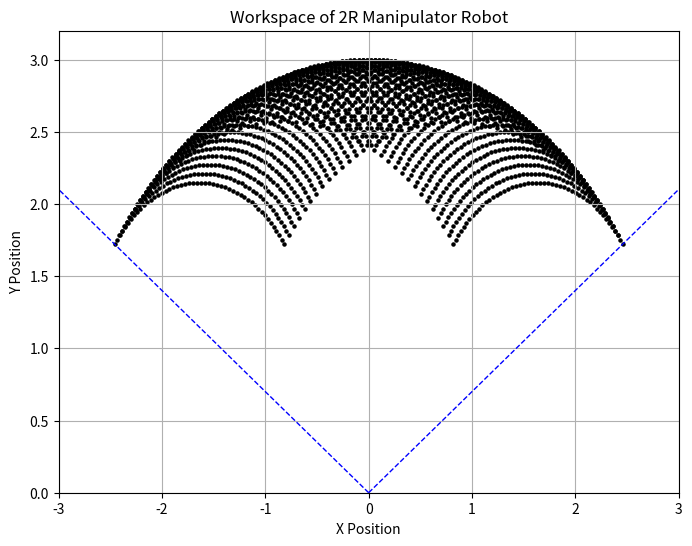

Python code for this plot:
import numpy as np
import matplotlib.pyplot as plt
from math import tan

# Define link lengths (in arbitrary units)
l1 = 2
l2 = 1

# Define joint angle limits in radians
theta1_min = np.deg2rad(35)
theta1_max = np.deg2rad(145)
theta2_min = np.deg2rad(35)
theta2_max = np.deg2rad(145)

# Create a grid of joint angles
theta1_vals = np.linspace(theta1_min, theta1_max, 50)
theta2_vals = np.linspace(theta2_min, theta2_max, 50)
theta2_grid, theta1_grid = np.meshgrid(theta2_vals, theta1_vals)

# Calculate end effector positions
x = l1 * np.cos(theta1_grid) + l2 * np.cos(theta2_grid)
y = l1 * np.sin(theta1_grid) + l2 * np.sin(theta2_grid)


# Plot the workspace
plt.figure(figsize=(8, 6))
plt.scatter(x, y, c='black', marker='.',s=20)
plt.xlabel('X Position')
plt.ylabel('Y Position')
plt.title('Workspace of 2R Manipulator Robot')
plt.xlim(-3,3)
plt.ylim(0, 3.2)
plt.grid(True)

# Define the coordinates of the endpoints of the line 35 degree
line1_x = [0, 3]
line1_y = [0, 3*tan(0.610865238)]

# Define the coordinates of the endpoints of the line 145 degree
line2_x = [0, -3]
line2_y = [0, -3*tan(2.53072742)]

# Plot the straight line
plt.plot(line1_x, line1_y, color='blue', linestyle='--', linewidth=1)
plt.plot(line2_x, line2_y, color='blue', linestyle='--', linewidth=1)

plt.show()
